Photos from the image-classification dataset "Combined_Dataset" in the GitHub repository alexandradina40/Fruits_classifier. Its 6 classes are: apple Granny Smith, apple red, banana, nectarine, orange, strawberry.

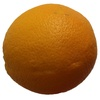
Label: orange

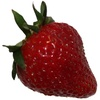
Label: strawberry

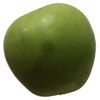
Label: apple Granny Smith

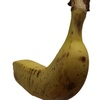
Label: banana

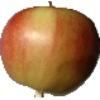
Label: apple red

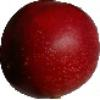
Label: nectarine
